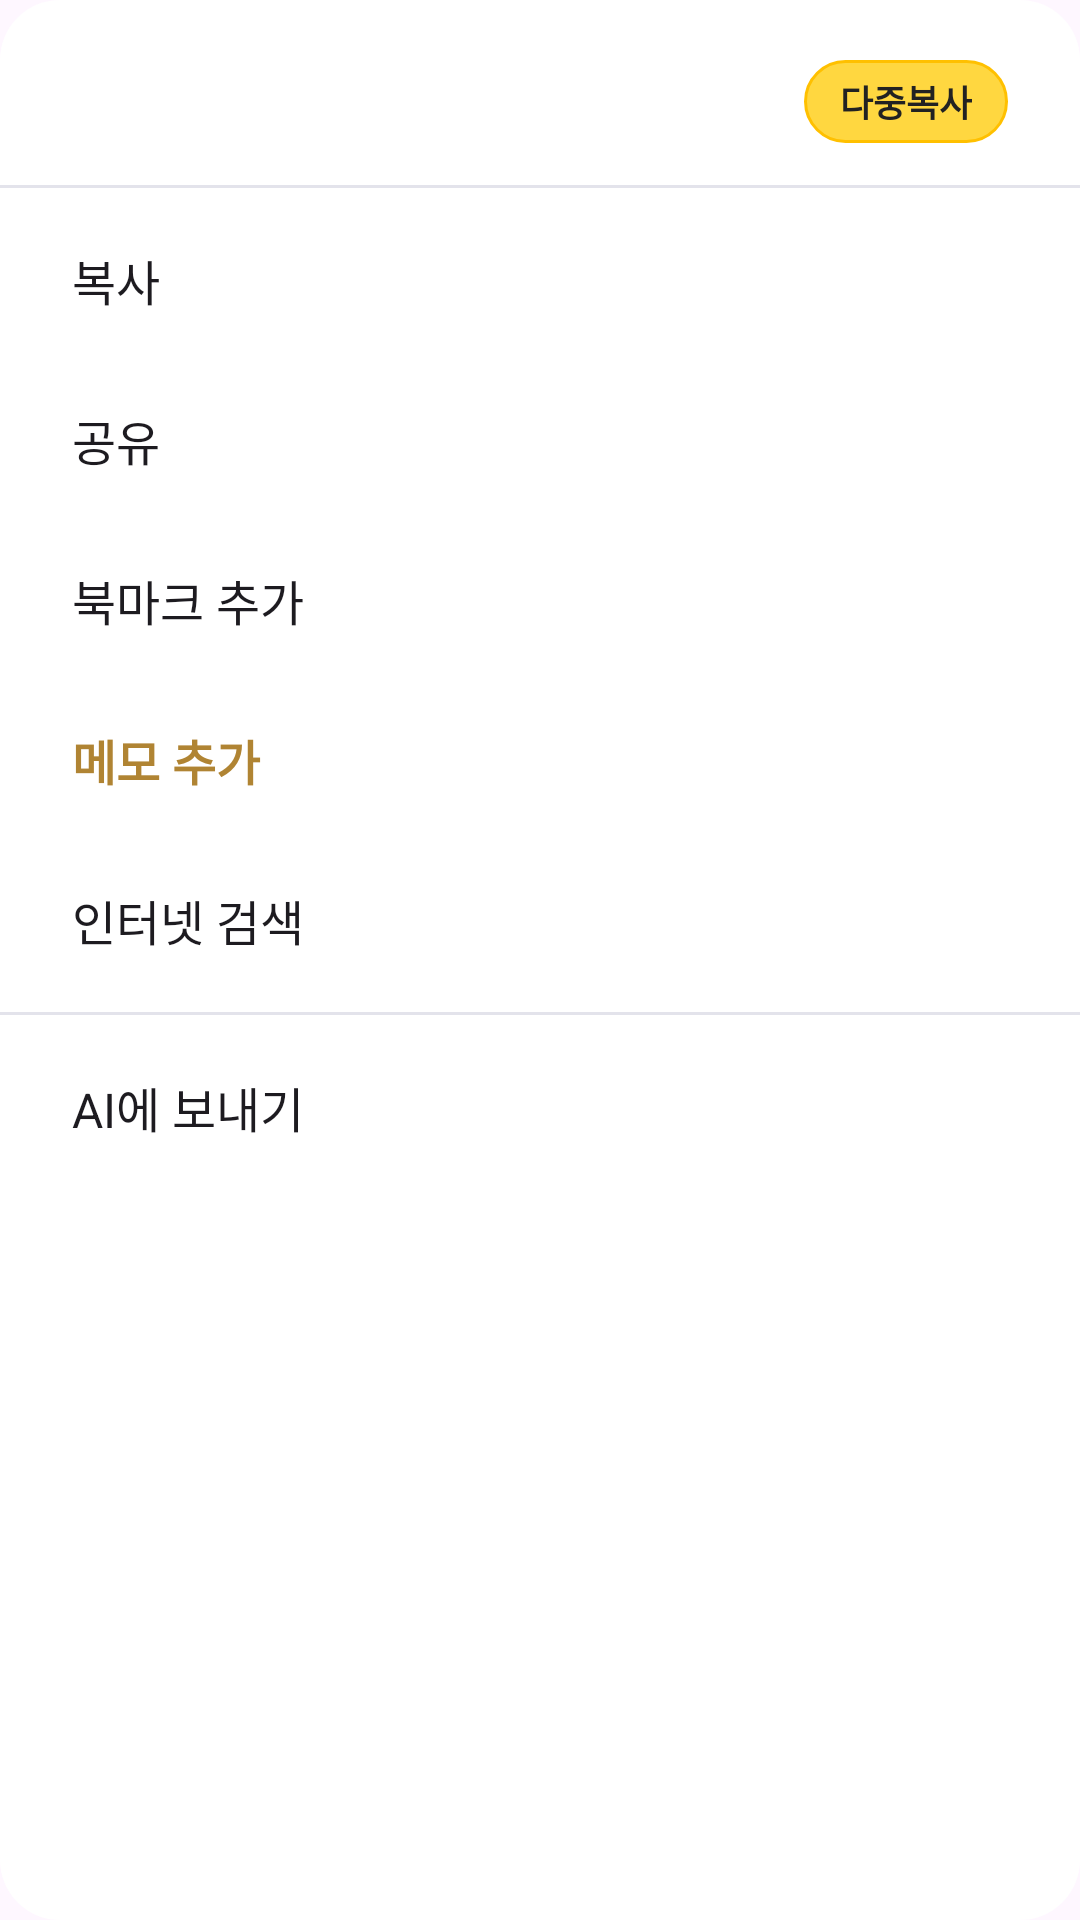

The Android layout XML behind this screen, and the referenced resources:
<!-- AndroidManifest.xml: application theme Theme.BibleApp -->
<!-- res/layout/dialog_verse_menu.xml -->
<?xml version="1.0" encoding="utf-8"?>
<LinearLayout xmlns:android="http://schemas.android.com/apk/res/android"
    android:layout_width="match_parent"
    android:layout_height="wrap_content"
    android:orientation="vertical"
    android:background="@drawable/bg_menu_sheet"
    android:paddingTop="20dp"
    android:paddingBottom="8dp">

    
    <LinearLayout
        android:layout_width="match_parent"
        android:layout_height="wrap_content"
        android:orientation="horizontal"
        android:gravity="center_vertical"
        android:paddingHorizontal="24dp"
        android:paddingBottom="14dp">

        <TextView
            android:id="@+id/menu_ref"
            android:layout_width="0dp"
            android:layout_height="wrap_content"
            android:layout_weight="1"
            android:textColor="@color/gold_soft"
            android:textSize="13sp"
            android:letterSpacing="0.04"
            android:textStyle="bold" />

        <TextView
            android:id="@+id/menu_multicopy"
            android:layout_width="wrap_content"
            android:layout_height="wrap_content"
            android:text="다중복사"
            android:textSize="12sp"
            android:textStyle="bold"
            android:textColor="#222222"
            android:paddingHorizontal="12dp"
            android:paddingVertical="5dp"
            android:background="@drawable/bg_pill_yellow" />
    </LinearLayout>

    <View android:layout_width="match_parent" android:layout_height="1dp"
        android:background="@color/divider" android:layout_marginBottom="4dp"/>

    <TextView android:id="@+id/menu_copy"
        android:layout_width="match_parent" android:layout_height="wrap_content"
        android:paddingHorizontal="24dp" android:paddingVertical="15dp"
        android:text="복사" android:textSize="16sp"
        android:textColor="?attr/colorOnSurface"
        android:background="?attr/selectableItemBackground"/>

    <TextView android:id="@+id/menu_share"
        android:layout_width="match_parent" android:layout_height="wrap_content"
        android:paddingHorizontal="24dp" android:paddingVertical="15dp"
        android:text="공유" android:textSize="16sp"
        android:textColor="?attr/colorOnSurface"
        android:background="?attr/selectableItemBackground"/>

    <TextView android:id="@+id/menu_bookmark"
        android:layout_width="match_parent" android:layout_height="wrap_content"
        android:paddingHorizontal="24dp" android:paddingVertical="15dp"
        android:text="북마크 추가" android:textSize="16sp"
        android:textColor="?attr/colorOnSurface"
        android:background="?attr/selectableItemBackground"/>

    <TextView android:id="@+id/menu_note"
        android:layout_width="match_parent" android:layout_height="wrap_content"
        android:paddingHorizontal="24dp" android:paddingVertical="15dp"
        android:text="메모 추가" android:textSize="16sp"
        android:textColor="@color/gold_soft"
        android:textStyle="bold"
        android:background="?attr/selectableItemBackground"/>

    <TextView android:id="@+id/menu_search"
        android:layout_width="match_parent" android:layout_height="wrap_content"
        android:paddingHorizontal="24dp" android:paddingVertical="15dp"
        android:text="인터넷 검색" android:textSize="16sp"
        android:textColor="?attr/colorOnSurface"
        android:background="?attr/selectableItemBackground"/>

    <View android:layout_width="match_parent" android:layout_height="1dp"
        android:background="@color/divider" android:layout_marginVertical="4dp"/>

    <TextView android:id="@+id/menu_ai"
        android:layout_width="match_parent" android:layout_height="wrap_content"
        android:paddingHorizontal="24dp" android:paddingVertical="15dp"
        android:text="AI에 보내기" android:textSize="16sp"
        android:textColor="?attr/colorOnSurface"
        android:background="?attr/selectableItemBackground"/>

    <TextView android:id="@+id/menu_ai_view"
        android:layout_width="match_parent" android:layout_height="wrap_content"
        android:paddingHorizontal="24dp" android:paddingVertical="15dp"
        android:text="AI 메모 보기 / 수정" android:textSize="16sp"
        android:textColor="?attr/colorOnSurface"
        android:visibility="gone"
        android:background="?attr/selectableItemBackground"/>

</LinearLayout>
<!-- resources referenced by this layout -->
<resources>
  <color name="divider">#E3E3EB</color>
  <color name="gold_soft">#B08433</color>
  <!-- drawable bg_menu_sheet (drawable) -->
  <?xml version="1.0" encoding="utf-8"?>
  <shape xmlns:android="http://schemas.android.com/apk/res/android" android:shape="rectangle">
      <solid android:color="@color/menu_sheet"/>
      <corners android:radius="20dp"/>
  </shape>
  <!-- drawable bg_pill_yellow (drawable) -->
  <?xml version="1.0" encoding="utf-8"?>
  <shape xmlns:android="http://schemas.android.com/apk/res/android" android:shape="rectangle">
      <solid android:color="#FFD740"/>
      <corners android:radius="20dp"/>
      <stroke android:width="1dp" android:color="#FFC000"/>
  </shape>
  <style name="Theme.BibleApp" parent="Theme.Material3.DayNight.NoActionBar">
          <item name="colorPrimary">@color/indigo_light</item>
          <item name="colorOnPrimary">@color/white</item>
          <item name="colorPrimaryContainer">@color/indigo</item>
          <item name="colorSecondary">@color/gold</item>
          <item name="android:statusBarColor">@color/indigo_dark</item>
          <item name="android:navigationBarColor">@color/indigo_dark</item>
          <item name="buttonBarPositiveButtonStyle">@style/DialogPositiveBtn</item>
          <item name="buttonBarNegativeButtonStyle">@style/DialogNegativeBtn</item>
      </style>
  <color name="menu_sheet">#FFFFFF</color>
  <color name="indigo_light">#4E5388</color>
  <color name="white">#FFFFFF</color>
  <color name="indigo">#3A3E6E</color>
  <color name="gold">#C2963A</color>
  <color name="indigo_dark">#272A4E</color>
  <style name="DialogPositiveBtn" parent="Widget.Material3.Button.TextButton.Dialog">
          <item name="android:textColor">#C2A870</item>
          <item name="android:textStyle">bold</item>
          <item name="android:textSize">14sp</item>
      </style>
  <style name="DialogNegativeBtn" parent="Widget.Material3.Button.TextButton.Dialog">
          <item name="android:textColor">#7E9BB5</item>
          <item name="android:textSize">14sp</item>
      </style>
</resources>
